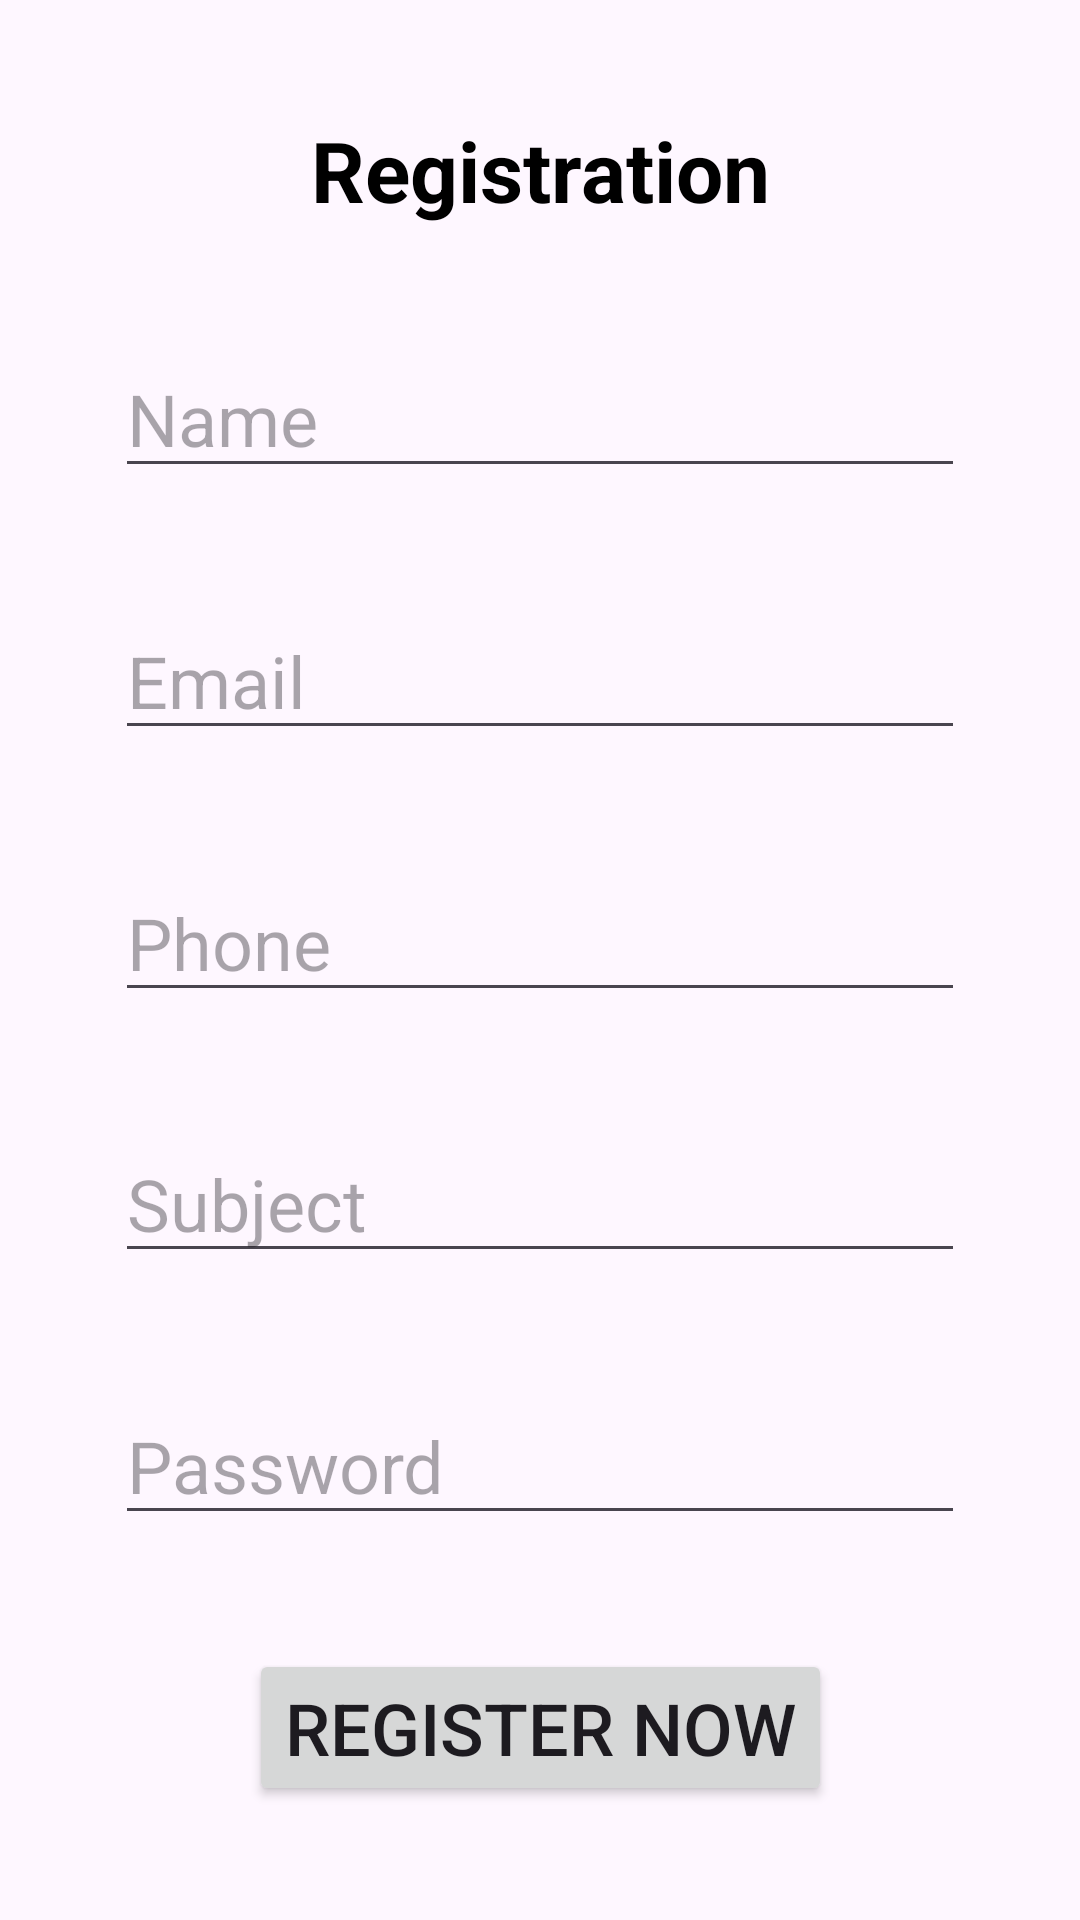

Produce the Android XML layout that renders to this screen, including the resource entries it uses.
<!-- AndroidManifest.xml: application theme Theme.MidProjectSFM -->
<!-- res/layout/activity_reg.xml -->
<?xml version="1.0" encoding="utf-8"?>
<androidx.constraintlayout.widget.ConstraintLayout xmlns:android="http://schemas.android.com/apk/res/android"
    xmlns:app="http://schemas.android.com/apk/res-auto"
    xmlns:tools="http://schemas.android.com/tools"
    android:id="@+id/main"
    android:layout_width="match_parent"
    android:layout_height="match_parent"
    android:background="@drawable/bg"
    tools:context=".RegActivity">

    <TextView
        android:id="@+id/reghead"
        android:layout_width="wrap_content"
        android:layout_height="wrap_content"
        android:text="Registration"
        android:textSize="28sp"
        android:textColor="@color/black"
        android:textStyle="bold"
        app:layout_constraintBottom_toTopOf="@+id/regname"
        app:layout_constraintEnd_toEndOf="parent"
        app:layout_constraintStart_toStartOf="parent"
        app:layout_constraintTop_toTopOf="parent" />

    <EditText
        android:id="@+id/regname"
        android:layout_width="wrap_content"
        android:layout_height="wrap_content"
        android:ems="10"
        android:textColor="@color/black"
        android:hint="Name"
        android:inputType="text"
        android:textSize="24sp"
        app:layout_constraintBottom_toTopOf="@+id/regemail"
        app:layout_constraintEnd_toEndOf="parent"
        app:layout_constraintStart_toStartOf="parent"
        app:layout_constraintTop_toBottomOf="@+id/reghead" />

    <EditText
        android:id="@+id/regemail"
        android:layout_width="wrap_content"
        android:layout_height="wrap_content"
        android:ems="10"
        android:hint="Email"
        android:textColor="@color/black"
        android:inputType="textEmailAddress"
        android:textSize="24sp"
        app:layout_constraintBottom_toTopOf="@+id/regphone"
        app:layout_constraintEnd_toEndOf="parent"
        app:layout_constraintStart_toStartOf="parent"
        app:layout_constraintTop_toBottomOf="@+id/regname" />

    <EditText
        android:id="@+id/regphone"
        android:layout_width="wrap_content"
        android:layout_height="wrap_content"
        android:ems="10"
        android:hint="Phone"
        android:inputType="phone"
        android:textSize="24sp"
        app:layout_constraintBottom_toTopOf="@+id/regsubject"
        app:layout_constraintEnd_toEndOf="parent"
        android:textColor="@color/black"
        app:layout_constraintStart_toStartOf="parent"
        app:layout_constraintTop_toBottomOf="@+id/regemail" />

    <EditText
        android:id="@+id/regsubject"
        android:layout_width="wrap_content"
        android:layout_height="wrap_content"
        android:ems="10"
        android:hint="Subject"
        android:inputType="text"
        android:textColor="@color/black"
        android:textSize="24sp"
        app:layout_constraintBottom_toTopOf="@+id/regpassword"
        app:layout_constraintEnd_toEndOf="parent"
        app:layout_constraintStart_toStartOf="parent"
        app:layout_constraintTop_toBottomOf="@+id/regphone" />

    <EditText
        android:id="@+id/regpassword"
        android:layout_width="wrap_content"
        android:layout_height="wrap_content"
        android:ems="10"
        android:hint="Password"
        android:textColor="@color/black"
        android:inputType="textPassword"
        android:textSize="24sp"
        app:layout_constraintBottom_toTopOf="@+id/t_reg"
        app:layout_constraintEnd_toEndOf="parent"
        app:layout_constraintStart_toStartOf="parent"
        app:layout_constraintTop_toBottomOf="@+id/regsubject" />

    <Button
        android:id="@+id/t_reg"
        android:layout_width="wrap_content"
        android:layout_height="wrap_content"
        android:text="Register Now"
        android:textSize="24sp"
        app:layout_constraintBottom_toBottomOf="parent"
        app:layout_constraintEnd_toEndOf="parent"
        app:layout_constraintStart_toStartOf="parent"
        app:layout_constraintTop_toBottomOf="@+id/regpassword" />
</androidx.constraintlayout.widget.ConstraintLayout>
<!-- resources referenced by this layout -->
<resources>
  <style name="Theme.MidProjectSFM" parent="Base.Theme.MidProjectSFM" />
  <style name="Base.Theme.MidProjectSFM" parent="Theme.Material3.DayNight.NoActionBar">
          
          
      </style>
  <!-- not gathered from this repository: default colours our renderer supplied (Android Studio template values) -->
  <color name="black">#FF000000</color>
</resources>
